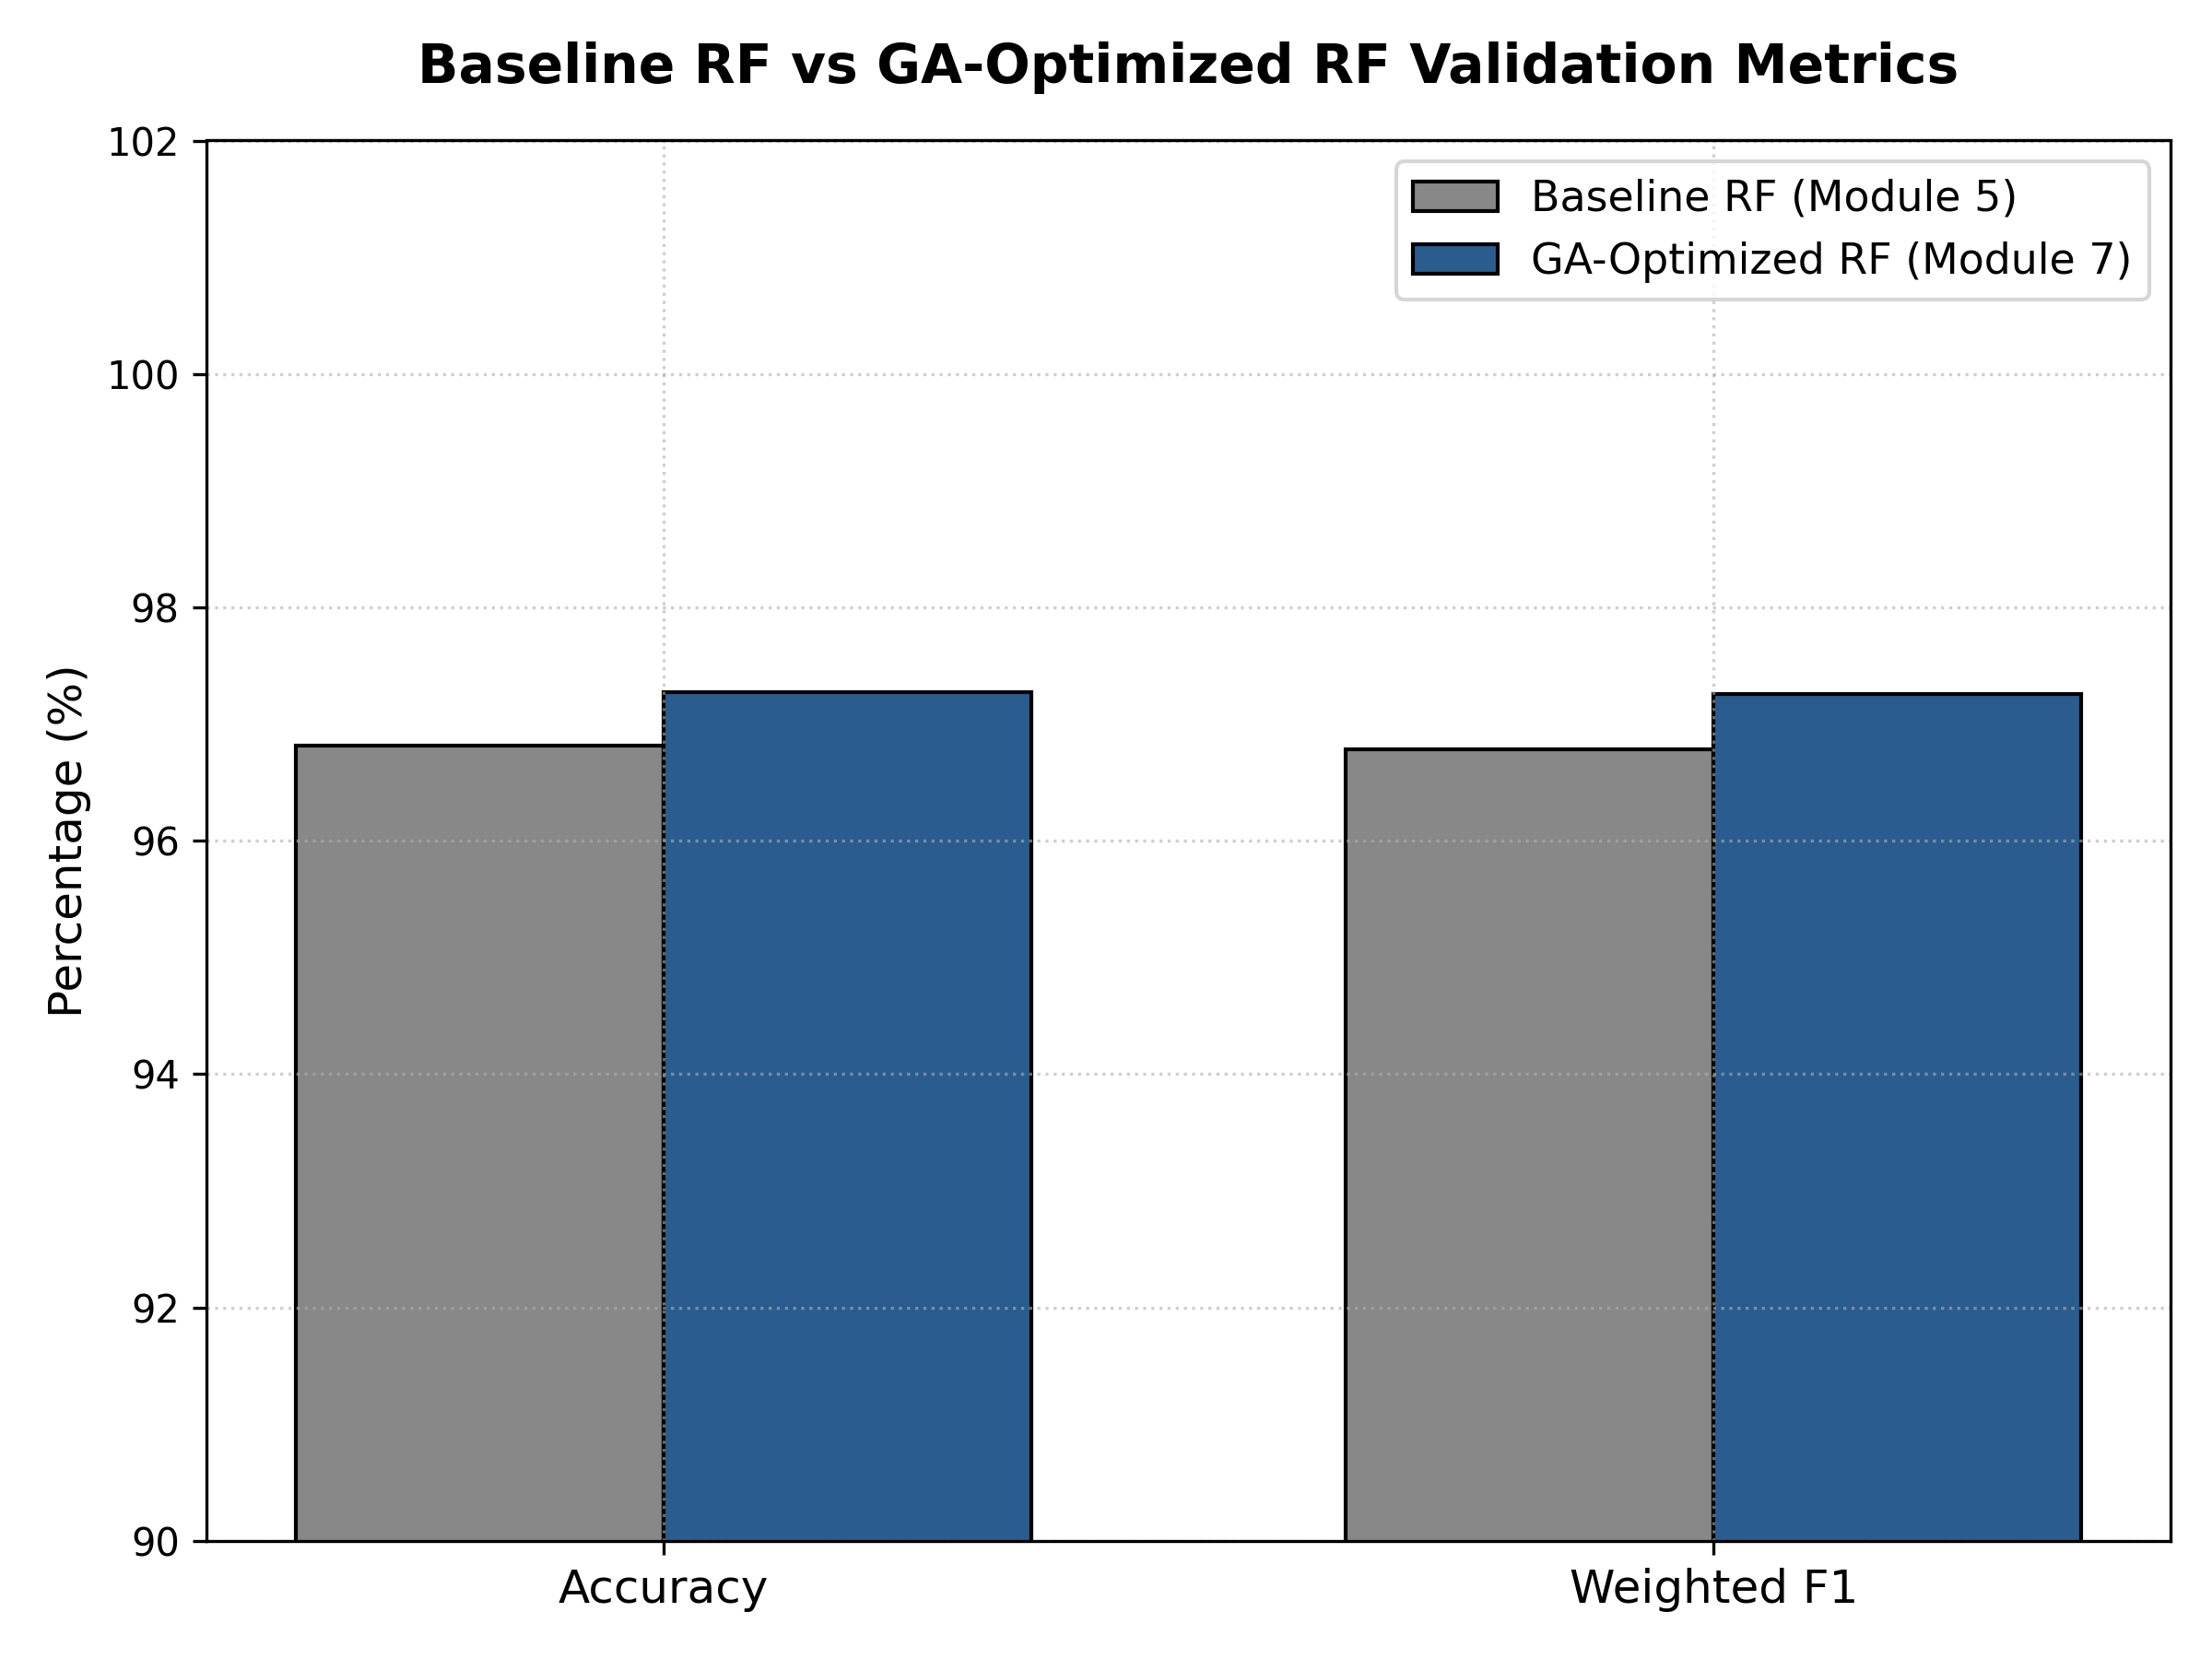

Data behind this chart, as committed beside it:
model, accuracy, weighted_precision, weighted_recall, weighted_f1, macro_precision, macro_recall, macro_f1
Baseline_RF, 0.9682, 0.9691, 0.9682, 0.9678, 0.9691, 0.9682, 0.9678
GA_Optimized_RF, 0.9727, 0.9734, 0.9727, 0.9726, 0.9734, 0.9727, 0.9726
